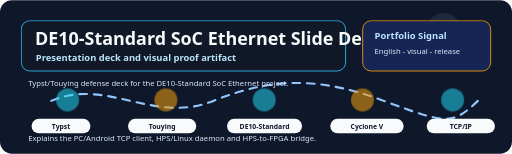
t = 0.00 s
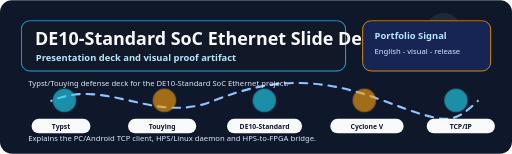
t = 0.38 s
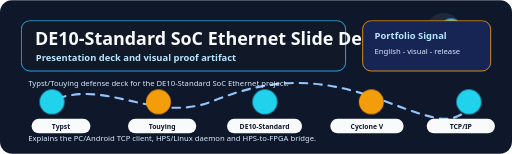
t = 1.13 s
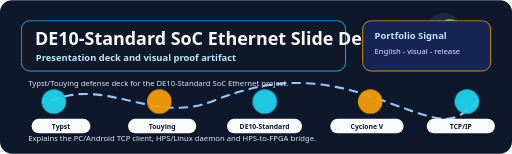
t = 1.50 s
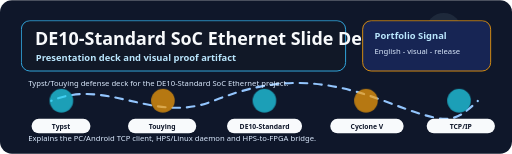
t = 1.88 s
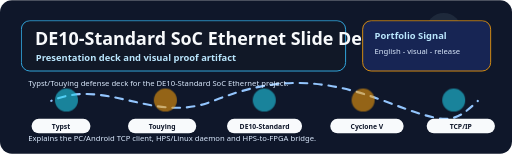
t = 2.63 s

The animated SVG that drew these frames (rendered in a browser with its animation timeline set to each time). Animation: 2 CSS @keyframes rules; one cycle of 3.00 s, repeats indefinitely.

<svg xmlns="http://www.w3.org/2000/svg" width="1200" height="360" viewBox="0 0 1200 360" role="img" aria-labelledby="title desc">
  <title id="title">DE10-Standard SoC Ethernet Slide Deck animated portfolio visual</title>
  <desc id="desc">Animated SVG visual summarizing Slide-DoAnHTN-Nhom17-DE10Standard for GitHub portfolio review.</desc>
  <style>
    .bg { fill: #0f172a; }
    .panel { fill: #111827; stroke: #38bdf8; stroke-width: 2; }
    .panel2 { fill: #172554; stroke: #f59e0b; stroke-width: 2; }
    .title { font: 800 42px Segoe UI, Arial, sans-serif; fill: #f8fafc; }
    .subtitle { font: 600 22px Segoe UI, Arial, sans-serif; fill: #bae6fd; }
    .body { font: 500 18px Segoe UI, Arial, sans-serif; fill: #dbeafe; }
    .small { font: 700 16px Segoe UI, Arial, sans-serif; fill: #0f172a; }
    .chip { fill: #f8fafc; }
    .node { fill: #22d3ee; }
    .node2 { fill: #f59e0b; }
    .wire { stroke: #93c5fd; stroke-width: 5; stroke-linecap: round; stroke-dasharray: 18 16; animation: dash 3s linear infinite; }
    .pulse { animation: pulse 2.4s ease-in-out infinite; transform-origin: center; }
    @keyframes dash { to { stroke-dashoffset: -136; } }
    @keyframes pulse { 0%, 100% { opacity: .55; transform: scale(.96); } 50% { opacity: 1; transform: scale(1.04); } }
  </style>
  <rect class="bg" width="1200" height="360" rx="28" />
  <circle cx="1040" cy="72" r="42" fill="#1e293b" />
  <circle class="pulse" cx="1040" cy="72" r="24" fill="#38bdf8" opacity=".85" />
  <rect x="50" y="48" width="760" height="118" rx="20" class="panel" />
  <text x="82" y="105" class="title">DE10-Standard SoC Ethernet Slide Deck</text>
  <text x="84" y="143" class="subtitle">Presentation deck and visual proof artifact</text>
  <rect x="850" y="48" width="300" height="118" rx="20" class="panel2" />
  <text x="878" y="92" class="subtitle">Portfolio Signal</text>
  <text x="878" y="127" class="body">English - visual - release</text>
  <path d="M120 236 C 250 180, 360 292, 500 236 S 750 180, 900 236 S 1060 292, 1120 236" class="wire" fill="none" />
  <g>
    <circle class="node pulse" cx="140" cy="236" r="28" />
    <circle class="node2 pulse" cx="380" cy="236" r="28" />
    <circle class="node pulse" cx="620" cy="236" r="28" />
    <circle class="node2 pulse" cx="860" cy="236" r="28" />
    <circle class="node pulse" cx="1080" cy="236" r="28" />
  </g>
  <g>
    <rect x="74" y="278" width="138" height="34" rx="17" class="chip" /><text x="143" y="301" text-anchor="middle" class="small">Typst</text>
    <rect x="300" y="278" width="160" height="34" rx="17" class="chip" /><text x="380" y="301" text-anchor="middle" class="small">Touying</text>
    <rect x="532" y="278" width="176" height="34" rx="17" class="chip" /><text x="620" y="301" text-anchor="middle" class="small">DE10-Standard</text>
    <rect x="774" y="278" width="172" height="34" rx="17" class="chip" /><text x="860" y="301" text-anchor="middle" class="small">Cyclone V</text>
    <rect x="1000" y="278" width="160" height="34" rx="17" class="chip" /><text x="1080" y="301" text-anchor="middle" class="small">TCP/IP</text>
  </g>
  <text x="66" y="200" class="body">Typst/Touying defense deck for the DE10-Standard SoC Ethernet project.</text>
  <text x="66" y="330" class="body">Explains the PC/Android TCP client, HPS/Linux daemon and HPS-to-FPGA bridge.</text>
</svg>
